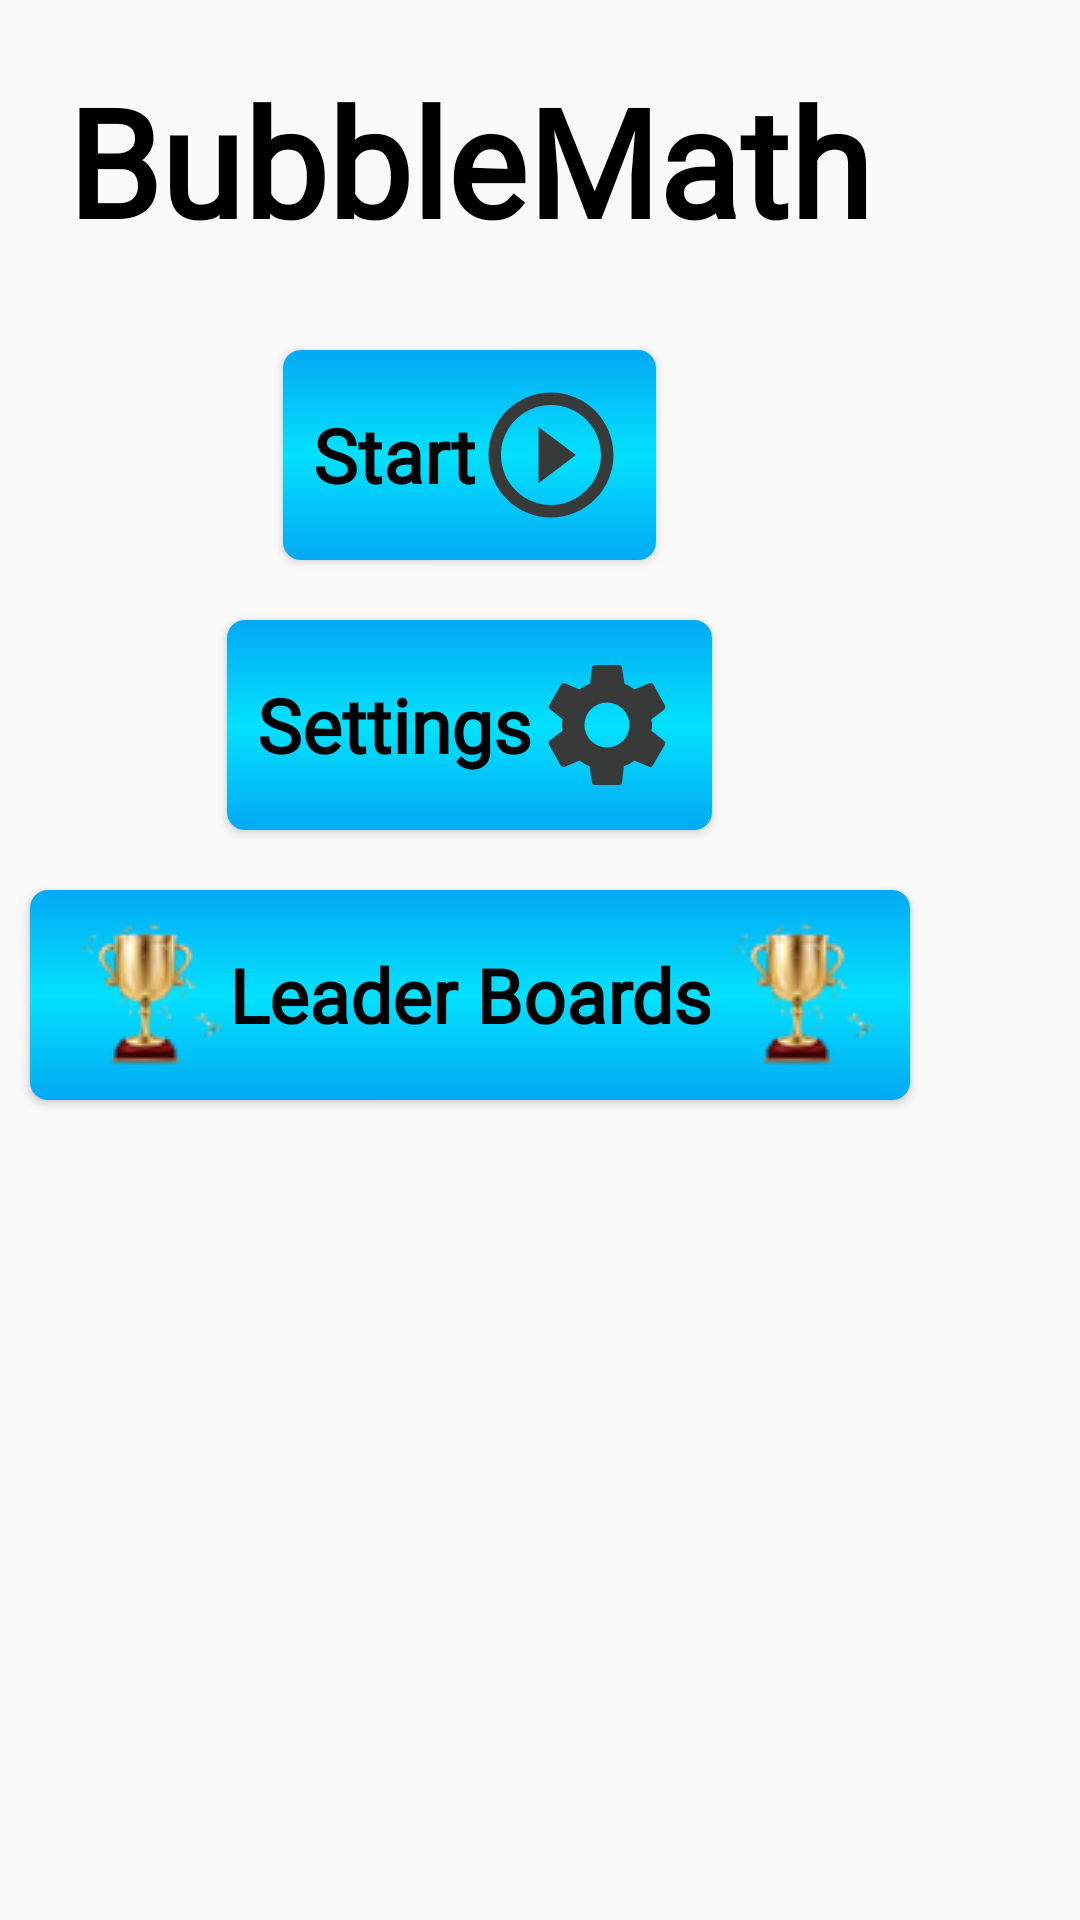

The Android layout XML behind this screen, and the referenced resources:
<!-- AndroidManifest.xml: application theme AppTheme -->
<!-- res/layout/introduction_main_fragment.xml -->
<?xml version="1.0" encoding="utf-8"?>
<LinearLayout
    android:layout_width="wrap_content"
    android:layout_height="wrap_content"
    android:layout_centerInParent="true"
    android:layout_alignParentTop="true"
    xmlns:android="http://schemas.android.com/apk/res/android">
    <ScrollView
        android:layout_width="match_parent"
        android:layout_height="match_parent">
        <LinearLayout
            android:orientation="vertical"
            android:gravity="center"
            android:background="@color/Transparent"
            android:layout_width="wrap_content"
            android:layout_height="wrap_content"
            android:id="@+id/introductionMainContent">
            <TextView
                android:layout_width="wrap_content"
                android:layout_height="wrap_content"
                android:text="@string/app_name"
                android:textStyle="bold"
                android:textSize="50sp"
                android:textColor="@color/Black"
                android:layout_margin="10dp"
                android:padding="10dp"
                android:fontFamily="@font/ketchup_font"
                android:id="@+id/topic" />
            <Button
                android:layout_width="wrap_content"
                android:layout_height="wrap_content"
                android:text="@string/startTxt"
                android:textColor="@color/Black"
                android:layout_margin="10dp"
                android:padding="10dp"
                android:textSize="25sp"
                android:textAllCaps="false"
                android:textStyle="bold"
                android:drawableEnd="@drawable/start_icon"
                android:background="@drawable/button_selector"
                android:id="@+id/startBtn"
                android:fontFamily="@font/alef_regular" />
            <Button
                android:layout_width="wrap_content"
                android:layout_height="wrap_content"
                android:text="@string/SettingsTxt"
                android:textColor="@color/Black"
                android:layout_margin="10dp"
                android:padding="10dp"
                android:textSize="25sp"
                android:textAllCaps="false"
                android:textStyle="bold"
                android:drawableEnd="@drawable/settings"
                android:background="@drawable/button_selector"
                android:id="@+id/settingsBtn"
                android:fontFamily="@font/alef_regular"/>
            <Button
                android:layout_width="wrap_content"
                android:layout_height="wrap_content"
                android:text="@string/leader_boards_text"
                android:textColor="@color/Black"
                android:layout_margin="10dp"
                android:padding="10dp"
                android:textSize="25sp"
                android:textAllCaps="false"
                android:textStyle="bold"
                android:drawableEnd="@drawable/leaderboards"
                android:drawableStart="@drawable/leaderboards"
                android:background="@drawable/button_selector"
                android:id="@+id/leaderboardsBtn"
                android:fontFamily="@font/alef_regular"/>
        </LinearLayout>
    </ScrollView>
</LinearLayout>
<!-- resources referenced by this layout -->
<resources>
  <color name="Black">@android:color/black</color>
  <color name="Transparent">@android:color/transparent</color>
  <!-- drawable button_selector (drawable) -->
  <?xml version="1.0" encoding="utf-8"?>
  <selector xmlns:android="http://schemas.android.com/apk/res/android">
  
      <item android:state_pressed="false">
  
          <shape android:shape="rectangle">
              <gradient
                  android:startColor="@color/blueStart"
                  android:centerColor="@color/colorAccent"
                  android:endColor="@color/blueStart"
                  android:angle="90"/>
              <corners android:radius="6dp"/>
  
          </shape>
  
  
      </item>
  
  
      <item android:state_pressed="true">
  
          <shape android:shape="rectangle">
              <gradient
                  android:startColor="@color/colorAccent"
                  android:centerColor="@color/blueStart"
                  android:endColor="@color/colorAccent"
                  android:angle="90"/>
              <corners android:radius="6dp"/>
  
          </shape>
  
      </item>
  
  
  </selector>
  <!-- drawable leaderboards: png bitmap (drawable, 6021 bytes) -->
  <!-- drawable settings (drawable) -->
  <vector android:height="50dp" android:tint="#383A3A"
      android:viewportHeight="24" android:viewportWidth="24"
      android:width="50dp" xmlns:android="http://schemas.android.com/apk/res/android">
      <path android:fillColor="#FF000000" android:pathData="M19.1,12.9a2.8,2.8 0,0 0,0.1 -0.9,2.8 2.8,0 0,0 -0.1,-0.9l2.1,-1.6a0.7,0.7 0,0 0,0.1 -0.6L19.4,5.5a0.7,0.7 0,0 0,-0.6 -0.2l-2.4,1a6.5,6.5 0,0 0,-1.6 -0.9l-0.4,-2.6a0.5,0.5 0,0 0,-0.5 -0.4H10.1a0.5,0.5 0,0 0,-0.5 0.4L9.3,5.4a5.6,5.6 0,0 0,-1.7 0.9l-2.4,-1a0.4,0.4 0,0 0,-0.5 0.2l-2,3.4c-0.1,0.2 0,0.4 0.2,0.6l2,1.6a2.8,2.8 0,0 0,-0.1 0.9,2.8 2.8,0 0,0 0.1,0.9L2.8,14.5a0.7,0.7 0,0 0,-0.1 0.6l1.9,3.4a0.7,0.7 0,0 0,0.6 0.2l2.4,-1a6.5,6.5 0,0 0,1.6 0.9l0.4,2.6a0.5,0.5 0,0 0,0.5 0.4h3.8a0.5,0.5 0,0 0,0.5 -0.4l0.3,-2.6a5.6,5.6 0,0 0,1.7 -0.9l2.4,1a0.4,0.4 0,0 0,0.5 -0.2l2,-3.4c0.1,-0.2 0,-0.4 -0.2,-0.6ZM12,15.6A3.6,3.6 0,1 1,15.6 12,3.6 3.6,0 0,1 12,15.6Z"/>
  </vector>
  <!-- drawable start_icon (drawable) -->
  <vector android:height="50dp" android:tint="#383A3A"
      android:viewportHeight="24.0" android:viewportWidth="24.0"
      android:width="50dp" xmlns:android="http://schemas.android.com/apk/res/android">
      <path android:fillColor="#FF000000" android:pathData="M10,16.5l6,-4.5 -6,-4.5v9zM12,2C6.48,2 2,6.48 2,12s4.48,10 10,10 10,-4.48 10,-10S17.52,2 12,2zM12,20c-4.41,0 -8,-3.59 -8,-8s3.59,-8 8,-8 8,3.59 8,8 -3.59,8 -8,8z"/>
  </vector>
  <string name="SettingsTxt">Settings</string>
  <string name="app_name">BubbleMath</string>
  <string name="leader_boards_text">Leader Boards</string>
  <string name="startTxt">Start</string>
  <style name="AppTheme" parent="Theme.AppCompat.Light.DarkActionBar">
          
          <item name="colorPrimary">@color/colorPrimary</item>
          <item name="colorPrimaryDark">@color/colorPrimaryDark</item>
          <item name="colorAccent">@color/colorAccent</item>
      </style>
  <color name="blueStart">#03A9F4</color>
  <color name="colorAccent">#02E1FD</color>
  <color name="colorPrimary">#03A9F4</color>
  <color name="colorPrimaryDark">#003B55</color>
</resources>
